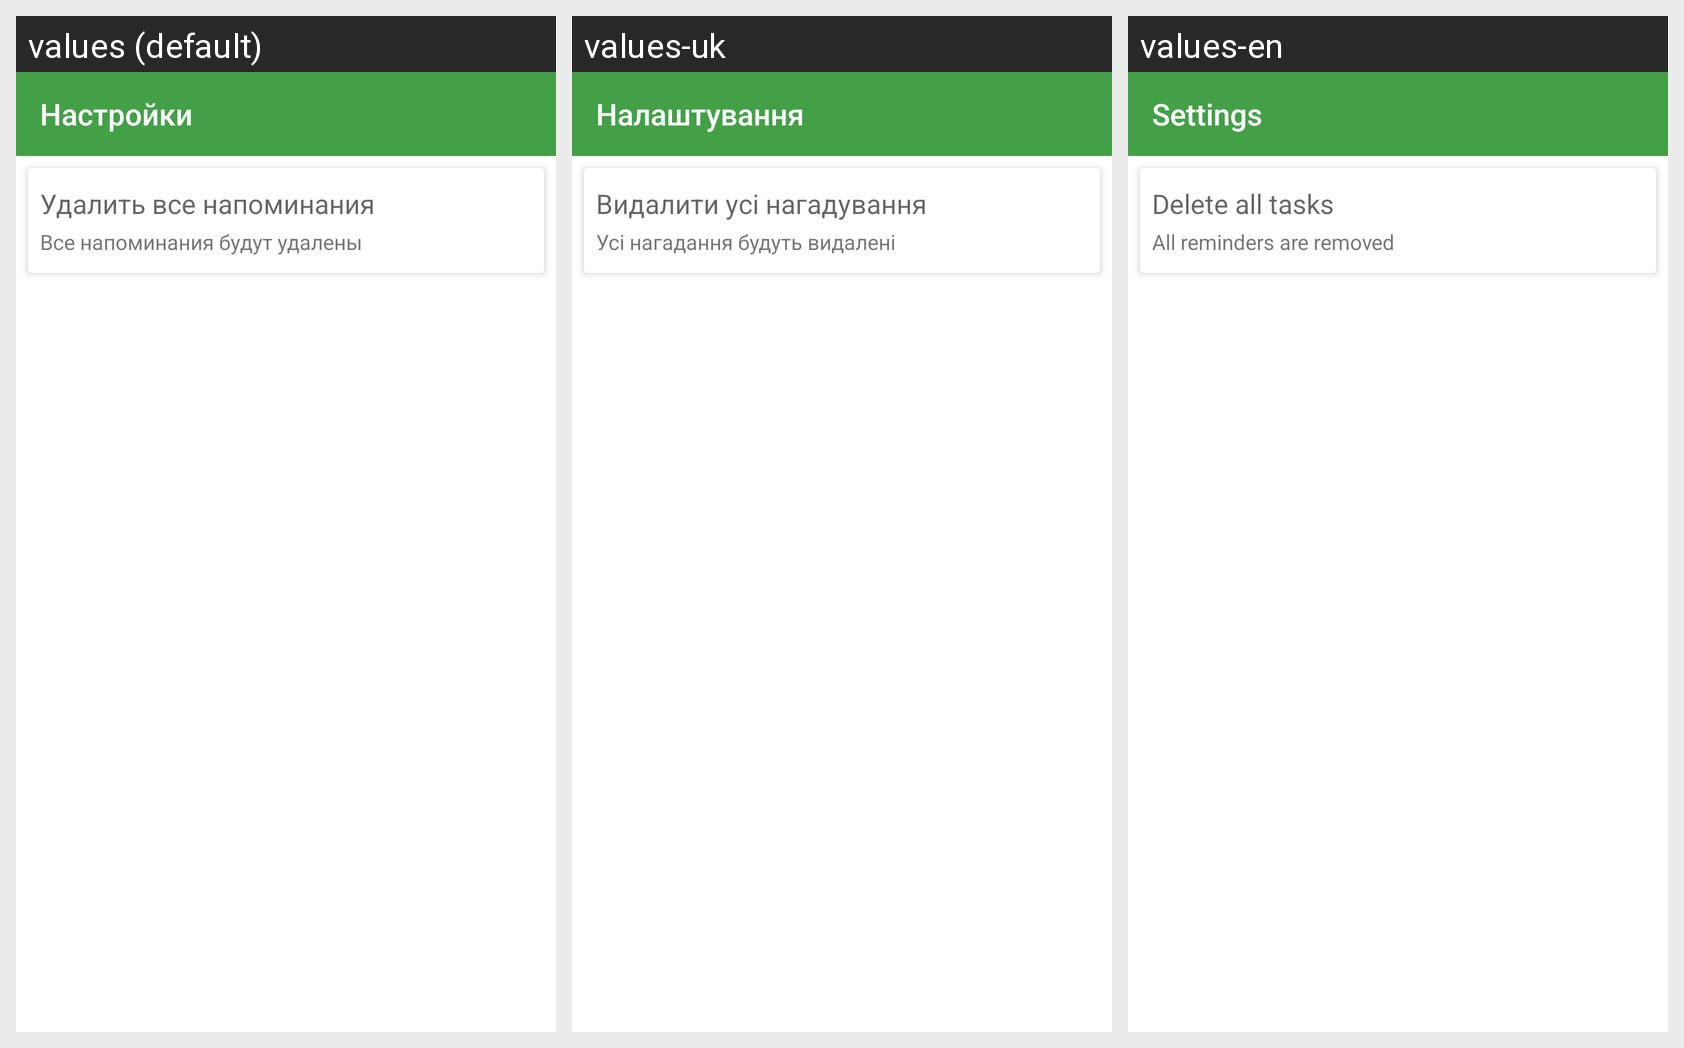

For this localized Android screen grid, give each drawn string resource with its value in every locale shown.
Android screen res/layout/activity_settings.xml rendered under 3 locales, left to right: values (default), values-uk, values-en. Device: Nexus 5 (rendered at 1080×1920; each locale shown at half size, 540×960, under a caption strip naming it); theme AppTheme.
Strings drawn on this screen, with the default value and each locale's value (text and hints the layout hard-codes appear in the picture but are not listed):

action_settings
  values: Настройки
  values-uk: Налаштування
  values-en: Settings

delete_all
  values: Удалить все напоминания
  values-uk: Видалити усi нагадування
  values-en: Delete all tasks

delete_description
  values: Все напоминания будут удалены
  values-uk: Усi нагадання будуть видаленi
  values-en: All reminders are removed
